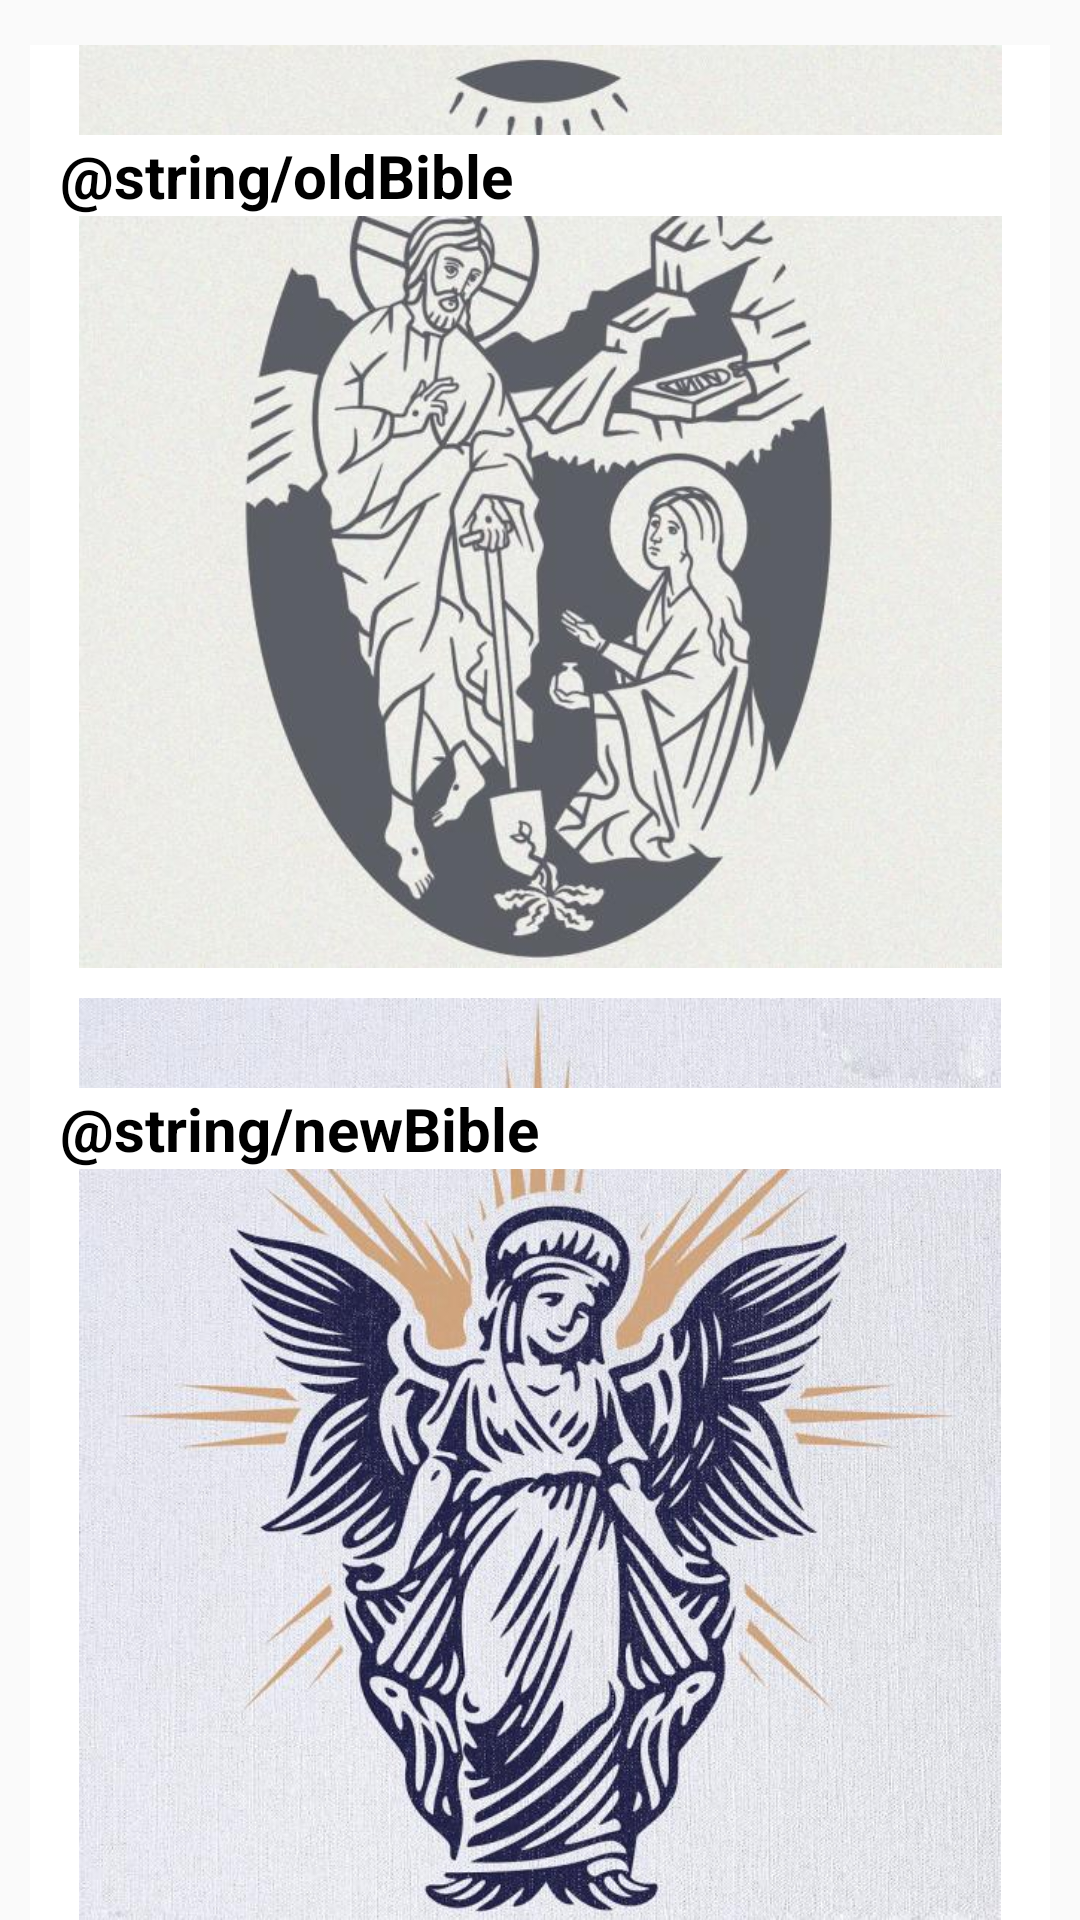

Layout XML and referenced resources for this Android screen:
<!-- AndroidManifest.xml: application theme AppTheme -->
<!-- res/layout/fragment_bible.xml -->
<FrameLayout xmlns:android="http://schemas.android.com/apk/res/android"
    xmlns:tools="http://schemas.android.com/tools"
    android:layout_width="match_parent"
    android:layout_height="match_parent"
    xmlns:app="http://schemas.android.com/apk/res-auto"
    tools:context="com.veha.fragments.FilesFragment">

    <com.facebook.shimmer.ShimmerFrameLayout
        android:id="@+id/bible_shimmer_layout"
        android:layout_width="match_parent"
        android:visibility="gone"
        android:layout_height="wrap_content"
        android:padding="10dp">

        <LinearLayout
            android:layout_width="match_parent"
            android:layout_height="wrap_content"
            android:gravity="center"
            android:orientation="vertical"
            android:padding="15dp">

            <com.google.android.material.textfield.TextInputLayout
                android:layout_width="match_parent"
                android:layout_height="wrap_content"
                android:layout_marginTop="10dp"
                android:background="@color/secondary_blue"
                android:textColorHint="@color/black">

                
                <com.google.android.material.textfield.TextInputEditText
                    android:layout_width="match_parent"
                    android:layout_height="wrap_content"
                    android:enabled="false" />

            </com.google.android.material.textfield.TextInputLayout>

            <com.google.android.material.textfield.TextInputLayout
                android:layout_width="match_parent"
                android:layout_height="wrap_content"
                android:layout_marginTop="10dp"
                android:background="@color/secondary_blue">

                
                <com.google.android.material.textfield.TextInputEditText
                    android:layout_width="match_parent"
                    android:layout_height="wrap_content"
                    android:enabled="false" />

            </com.google.android.material.textfield.TextInputLayout>

            <com.google.android.material.textfield.TextInputLayout
                android:layout_width="match_parent"
                android:layout_height="wrap_content"
                android:layout_marginTop="10dp"
                android:background="@color/secondary_blue">

                
                <com.google.android.material.textfield.TextInputEditText
                    android:layout_width="match_parent"
                    android:layout_height="wrap_content"
                    android:enabled="false" />

            </com.google.android.material.textfield.TextInputLayout>

            <com.google.android.material.textfield.TextInputLayout
                android:layout_width="match_parent"
                android:layout_height="wrap_content"
                android:layout_marginTop="10dp"
                android:background="@color/secondary_blue">

                
                <com.google.android.material.textfield.TextInputEditText
                    android:layout_width="match_parent"
                    android:layout_height="wrap_content"
                    android:enabled="false" />

            </com.google.android.material.textfield.TextInputLayout>

            <com.google.android.material.textfield.TextInputLayout
                android:layout_width="match_parent"
                android:layout_height="wrap_content"
                android:layout_marginTop="10dp"
                android:background="@color/secondary_blue">

                
                <com.google.android.material.textfield.TextInputEditText
                    android:layout_width="match_parent"
                    android:layout_height="wrap_content"
                    android:enabled="false" />

            </com.google.android.material.textfield.TextInputLayout>

            <com.google.android.material.textfield.TextInputLayout
                android:layout_width="match_parent"
                android:layout_height="wrap_content"
                android:layout_marginTop="10dp"
                android:background="@color/secondary_blue">

                
                <com.google.android.material.textfield.TextInputEditText
                    android:layout_width="match_parent"
                    android:layout_height="wrap_content"
                    android:enabled="false" />

            </com.google.android.material.textfield.TextInputLayout>

            <com.google.android.material.textfield.TextInputLayout
                android:layout_width="match_parent"
                android:layout_height="wrap_content"
                android:layout_marginTop="10dp"
                android:background="@color/secondary_blue">

                
                <com.google.android.material.textfield.TextInputEditText
                    android:layout_width="match_parent"
                    android:layout_height="wrap_content"
                    android:enabled="false" />

            </com.google.android.material.textfield.TextInputLayout>

            <com.google.android.material.textfield.TextInputLayout
                android:layout_width="match_parent"
                android:layout_height="wrap_content"
                android:layout_marginTop="10dp"
                android:background="@color/secondary_blue">

                
                <com.google.android.material.textfield.TextInputEditText
                    android:layout_width="match_parent"
                    android:layout_height="wrap_content"
                    android:enabled="false" />

            </com.google.android.material.textfield.TextInputLayout>
            <com.google.android.material.textfield.TextInputLayout
                android:layout_width="match_parent"
                android:layout_height="wrap_content"
                android:layout_marginTop="10dp"
                android:background="@color/secondary_blue">

                
                <com.google.android.material.textfield.TextInputEditText
                    android:layout_width="match_parent"
                    android:layout_height="wrap_content"
                    android:enabled="false" />

            </com.google.android.material.textfield.TextInputLayout>
        </LinearLayout>
    </com.facebook.shimmer.ShimmerFrameLayout>
    <LinearLayout
        android:background="@color/white"
        android:id="@+id/bible_layout"
        android:layout_width="match_parent"
        android:orientation="vertical"
        android:layout_marginTop="15dp"
        android:layout_marginStart="10dp"
        android:layout_marginEnd="10dp"
        android:layout_height="match_parent">
        <androidx.constraintlayout.widget.ConstraintLayout
            android:layout_width="match_parent"
            android:layout_height="wrap_content"
            android:layout_weight=".5"
            android:layout_marginBottom="5dp"
            android:id="@+id/oldd">
        <ImageView
            android:layout_width="match_parent"
            android:layout_height="wrap_content"
            android:src="@drawable/old_bible"
            app:layout_constraintTop_toTopOf="parent"
            app:layout_constraintLeft_toLeftOf="parent"
            />
        <TextView
            android:layout_width="match_parent"
            android:layout_height="wrap_content"
            android:textSize="20dp"
            android:layout_marginTop="30dp"
            android:layout_marginBottom="5dp"
            android:background="@color/white"
            android:text="@string/oldBible"
            android:textColor="@color/black"
            android:paddingStart="10dp"
            android:textStyle="bold"
            app:layout_constraintTop_toTopOf="parent"
            app:layout_constraintLeft_toLeftOf="parent"
            />
        </androidx.constraintlayout.widget.ConstraintLayout>

        <androidx.constraintlayout.widget.ConstraintLayout
            android:layout_width="match_parent"
            android:layout_height="wrap_content"
            android:layout_weight=".5"
            android:layout_marginTop="5dp"
            android:id="@+id/neww">
            <ImageView
                android:layout_width="match_parent"
                android:layout_height="wrap_content"
                android:src="@drawable/new_bible"
                app:layout_constraintTop_toTopOf="parent"
                app:layout_constraintLeft_toLeftOf="parent"
                />
            <TextView
                android:layout_width="match_parent"
                android:layout_height="wrap_content"
                android:textSize="20dp"
                android:layout_marginTop="30dp"
                android:layout_marginBottom="5dp"
                android:background="@color/white"
                android:text="@string/newBible"
                android:textColor="@color/black"
                android:paddingStart="10dp"
                android:textStyle="bold"
                app:layout_constraintTop_toTopOf="parent"
                app:layout_constraintLeft_toLeftOf="parent"
                />
        </androidx.constraintlayout.widget.ConstraintLayout>

    </LinearLayout>

</FrameLayout>
<!-- resources referenced by this layout -->
<resources>
  <color name="black">#FF000000</color>
  <color name="secondary_blue">#8BA9E9</color>
  <color name="white">#FFFFFFFF</color>
  <!-- drawable new_bible: jpg bitmap (drawable, 93580 bytes) -->
  <!-- drawable old_bible: jpg bitmap (drawable, 51400 bytes) -->
  <style name="AppTheme" parent="Theme.AppCompat.DayNight">
          <item name="colorPrimary">@color/primary_blue</item>
          <item name="colorPrimaryDark">@color/black</item>
          <item name="windowActionBar">false</item>
          <item name="windowNoTitle">true</item>
          <item name="android:fitsSystemWindows">true</item>
          <item name="android:statusBarColor">@color/primary_blue</item>
      </style>
  <color name="primary_blue">#0F52BA</color>
</resources>
